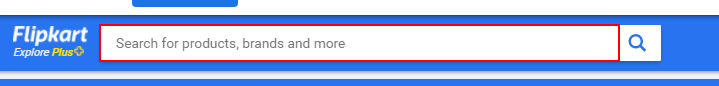
Workflow: Main

Step 1: type "["oppo mobile"+"[k(enter)]"]" into the text box

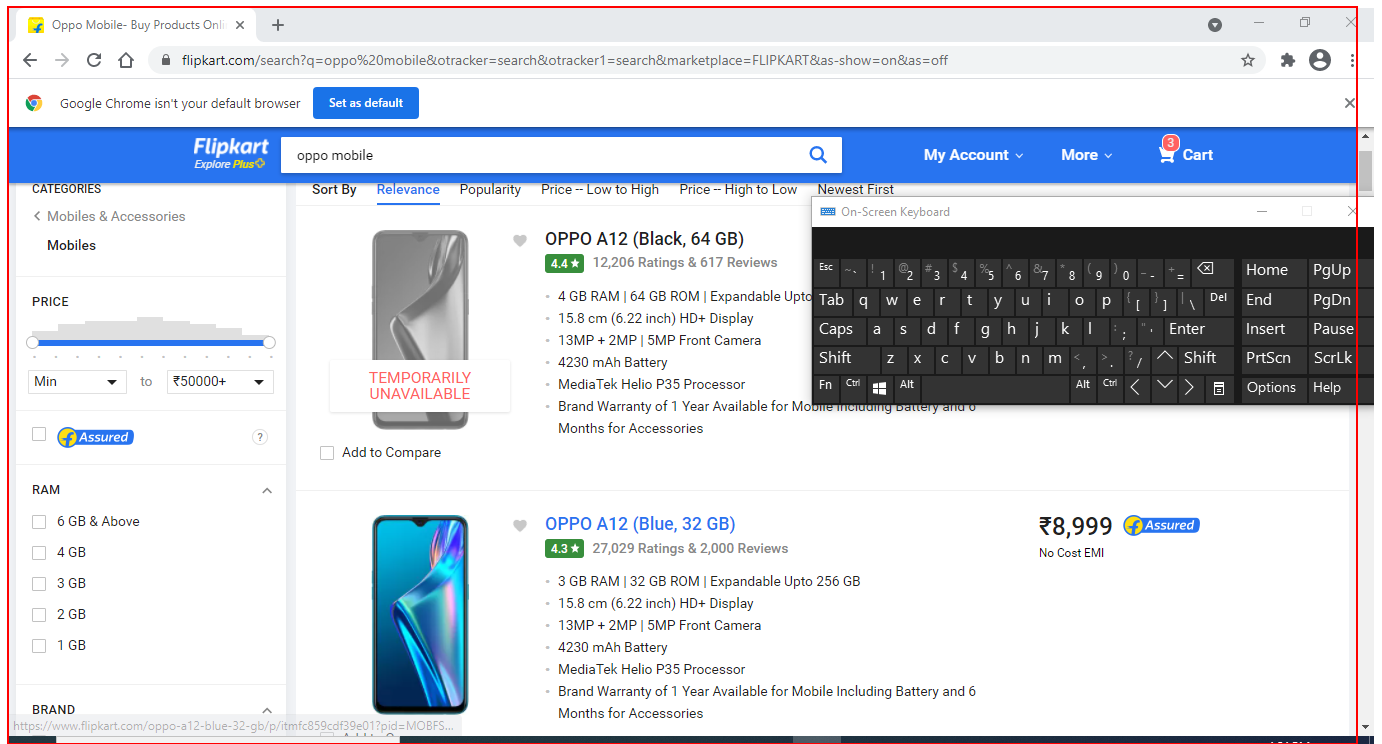
Step 2: get-text from the element 'container'